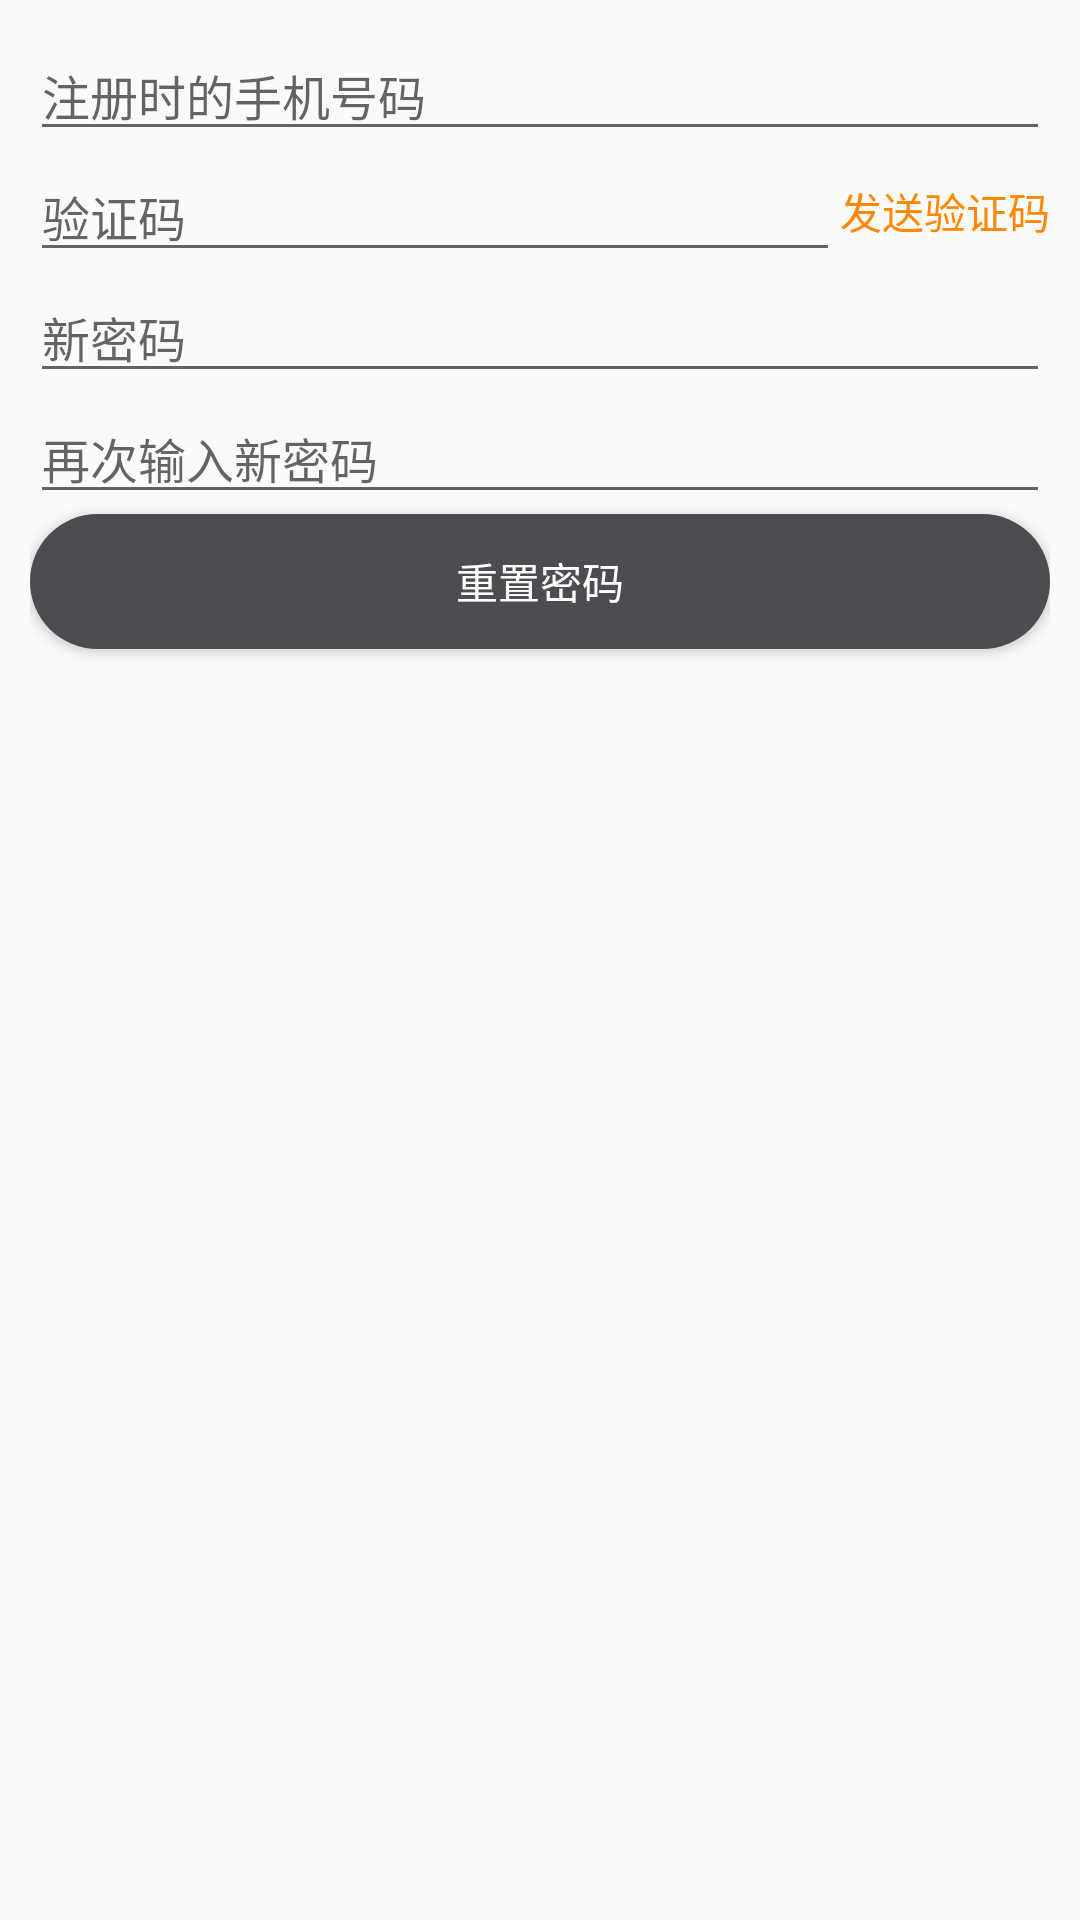

Reconstruct the res/layout file that produces this screen, plus the resources it refers to.
<!-- AndroidManifest.xml: application theme AppTheme -->
<!-- res/layout/activity_find_password.xml -->
<?xml version="1.0" encoding="utf-8"?>
<LinearLayout
    xmlns:android="http://schemas.android.com/apk/res/android"
    style="@style/w_match_h_match"
    android:orientation="vertical"
    android:padding="10dp">

    <EditText
        android:id="@+id/et_phone"
        style="@style/w_match_h_wrap"
        android:textSize="16sp"
        android:inputType="number"
        android:hint="@string/text_phone"/>

    <RelativeLayout
        style="@style/w_match_h_wrap">

        <TextView
            android:id="@+id/tv_code"
            style="@style/w_wrap_h_wrap"
            android:text="发送验证码"
            android:textColor="@android:color/holo_orange_dark"
            android:textSize="@dimen/dimen_small_text_size"
            android:layout_alignParentRight="true"
            android:layout_centerVertical="true"/>

        <EditText
            android:id="@+id/et_code"
            style="@style/w_match_h_wrap"
            android:textSize="16sp"
            android:layout_toLeftOf="@id/tv_code"
            android:inputType="number"
            android:hint="验证码"/>

    </RelativeLayout>

    <EditText
        android:id="@+id/et_new_pass"
        style="@style/w_match_h_wrap"
        android:hint="新密码"
        android:textSize="16sp"
        android:inputType="textPassword"/>

    <EditText
        android:id="@+id/et_new_password"
        style="@style/w_match_h_wrap"
        android:hint="再次输入新密码"
        android:textSize="16sp"
        android:inputType="textPassword"/>

    <Button
        android:id="@+id/btn_reset_password"
        android:layout_width="match_parent"
        android:layout_height="45dp"
        android:background="@drawable/button_bg"
        android:text="@string/text_setting_password"
        android:textColor="@android:color/white"/>

</LinearLayout>
<!-- resources referenced by this layout -->
<resources>
  <dimen name="dimen_small_text_size">14sp</dimen>
  <!-- drawable button_bg (drawable) -->
  <?xml version="1.0" encoding="utf-8"?>
  <selector xmlns:android="http://schemas.android.com/apk/res/android">
      <item android:state_pressed="false">
          <shape>
              <solid android:color="@color/button_default"/>
              <corners android:radius="30dp"/>
          </shape>
      </item>
      
      <item android:state_pressed="true">
          <shape>
              <solid android:color="@color/button_pressed"/>
              <corners android:radius="30dp"/>
          </shape>
      </item>
  </selector>
  <string name="text_phone">注册时的手机号码</string>
  <string name="text_setting_password">重置密码</string>
  <style name="w_match_h_match">
          <item name="android:layout_width">match_parent</item>
          <item name="android:layout_height">match_parent</item>
      </style>
  <style name="w_match_h_wrap">
          <item name="android:layout_width">match_parent</item>
          <item name="android:layout_height">wrap_content</item>
      </style>
  <style name="w_wrap_h_wrap">
          <item name="android:layout_width">wrap_content</item>
          <item name="android:layout_height">wrap_content</item>
      </style>
  <style name="AppTheme" parent="Theme.AppCompat.Light.DarkActionBar">
          
          <item name="colorPrimary">@color/colorPrimary</item>
          <item name="colorPrimaryDark">@color/colorPrimaryDark</item>
          <item name="colorAccent">@color/colorAccent</item>
      </style>
  <color name="button_default">#4c4d51</color>
  <color name="button_pressed">#58585c</color>
  <color name="colorPrimary">#393A3F</color>
  <color name="colorPrimaryDark">#303135</color>
  <color name="colorAccent">#FF4081</color>
</resources>
